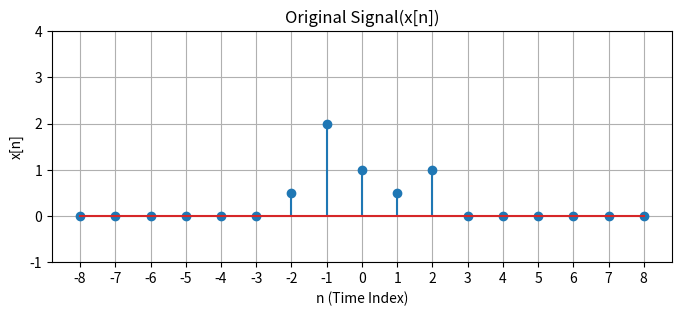
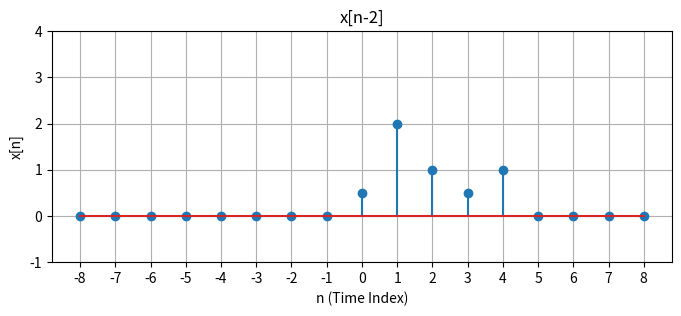
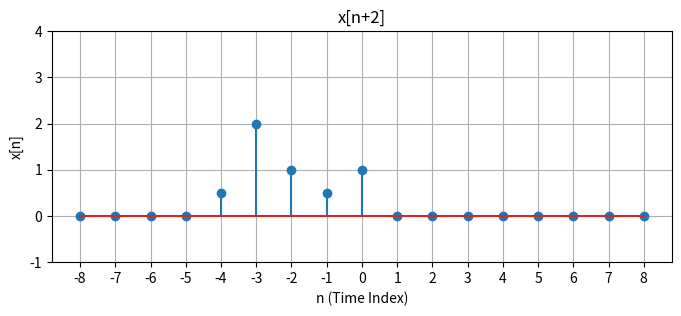
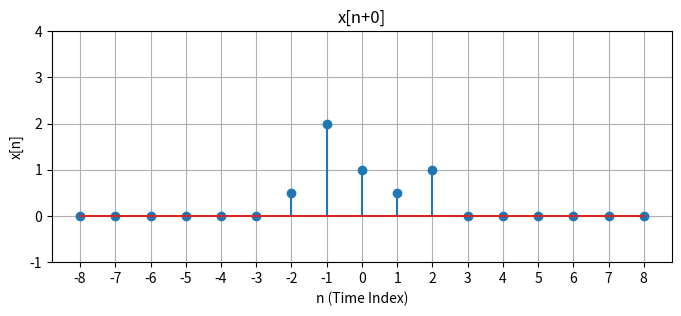
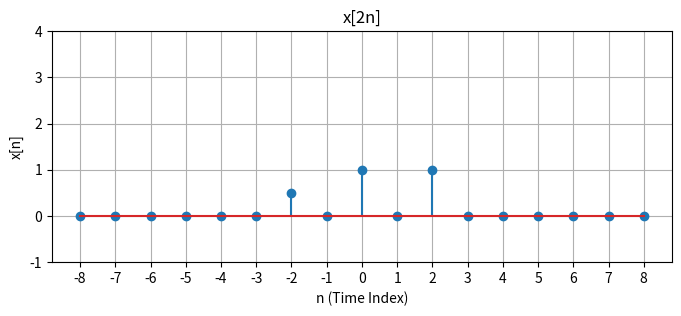
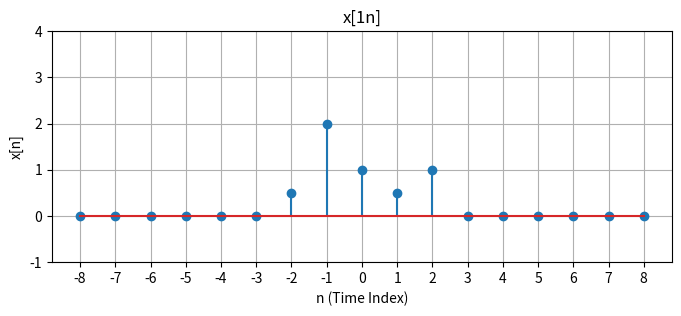

These charts were generated, in order, by the following Python code:
import numpy as np
import matplotlib.pyplot as plt

INF = 8

def plot(
        signal, 
        title=None, 
        y_range=(-1, 3), 
        figsize = (8, 3),
        x_label='n (Time Index)',
        y_label='x[n]',
        saveTo=None
    ):
    plt.figure(figsize=figsize)
    plt.xticks(np.arange(-INF, INF + 1, 1))
    
    y_range = (y_range[0], max(np.max(signal), y_range[1]) + 1)
    # set y range of 
    plt.ylim(*y_range)
    plt.stem(np.arange(-INF, INF + 1, 1), signal)
    plt.title(title)
    plt.xlabel(x_label)
    plt.ylabel(y_label)
    plt.grid(True)
    if saveTo is not None:
        plt.savefig(saveTo)
    plt.show()

def init_signal():
    return np.zeros(2 * INF + 1)


def time_shift_signal(x : np.ndarray, k : int) -> np.ndarray:
    return np.roll(x, k)

def time_scale_signal(x : np.ndarray, k : int) -> np.ndarray:
    if k == 1:
        return x
    return np.array([x[i] if i % k == 0 else 0 for i in range(len(x))])
        


def main():
    img_root_path = '.'
    signal = init_signal()
    signal[INF] = 1
    signal[INF+1] = .5
    signal[INF-1] = 2
    signal[INF + 2] = 1
    signal[INF - 2] = .5

    plot(signal, title='Original Signal(x[n])', saveTo=f'{img_root_path}/x[n].png')

    plot(time_shift_signal(signal, 2), title='x[n-2]', saveTo=f'{img_root_path}/x[n-2].png')
    
    plot(time_shift_signal(signal, -2), title='x[n+2]', saveTo=f'{img_root_path}/x[n+2].png')
    
    plot(time_shift_signal(signal, 0), title='x[n+0]', saveTo=f'{img_root_path}/x[n+0].png')
    
    plot(time_scale_signal(signal, 2), title='x[2n]', saveTo=f'{img_root_path}/x[2n].png')
    
    plot(time_scale_signal(signal, 1), title='x[1n]', saveTo=f'{img_root_path}/x[1n].png')
    
        

main()